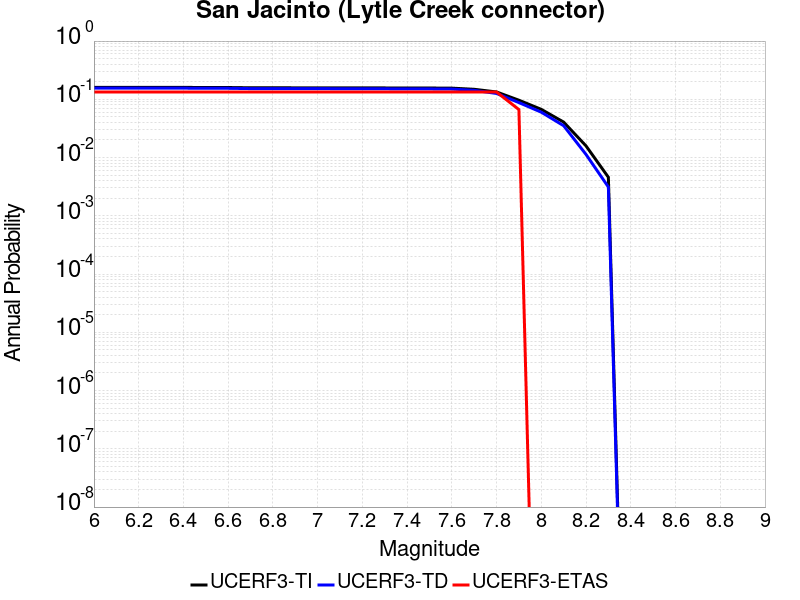

Values plotted in this chart, from the file beside it:
Magnitude, UCERF3-TI Prob, UCERF3-TD Prob, UCERF3-ETAS Prob
6.0, 0.1602, 0.1554, 0.1333
6.1, 0.1602, 0.1554, 0.1333
6.2, 0.1602, 0.1554, 0.1333
6.3, 0.1602, 0.1554, 0.1333
6.4, 0.1602, 0.1554, 0.1333
6.5, 0.1594, 0.1545, 0.1333
6.6, 0.1594, 0.1545, 0.1333
6.7, 0.1577, 0.1528, 0.1333
6.8, 0.1576, 0.1526, 0.1333
6.9, 0.1575, 0.1525, 0.1333
7.0, 0.1574, 0.1523, 0.1333
7.1, 0.1572, 0.1521, 0.1333
7.2, 0.157, 0.1518, 0.1333
7.3, 0.1568, 0.1515, 0.1333
7.4, 0.1566, 0.1512, 0.1333
7.5, 0.1562, 0.1508, 0.1333
7.6, 0.1555, 0.15, 0.1333
7.7, 0.1486, 0.1426, 0.1333
7.8, 0.1338, 0.1261, 0.1333
7.9, 0.09649, 0.08786, 0.06667
8.0, 0.06725, 0.06012, 0.0
8.1, 0.04066, 0.03523, 0.0
8.2, 0.01586, 0.01132, 0.0
8.3, 0.004589, 0.003121, 0.0
